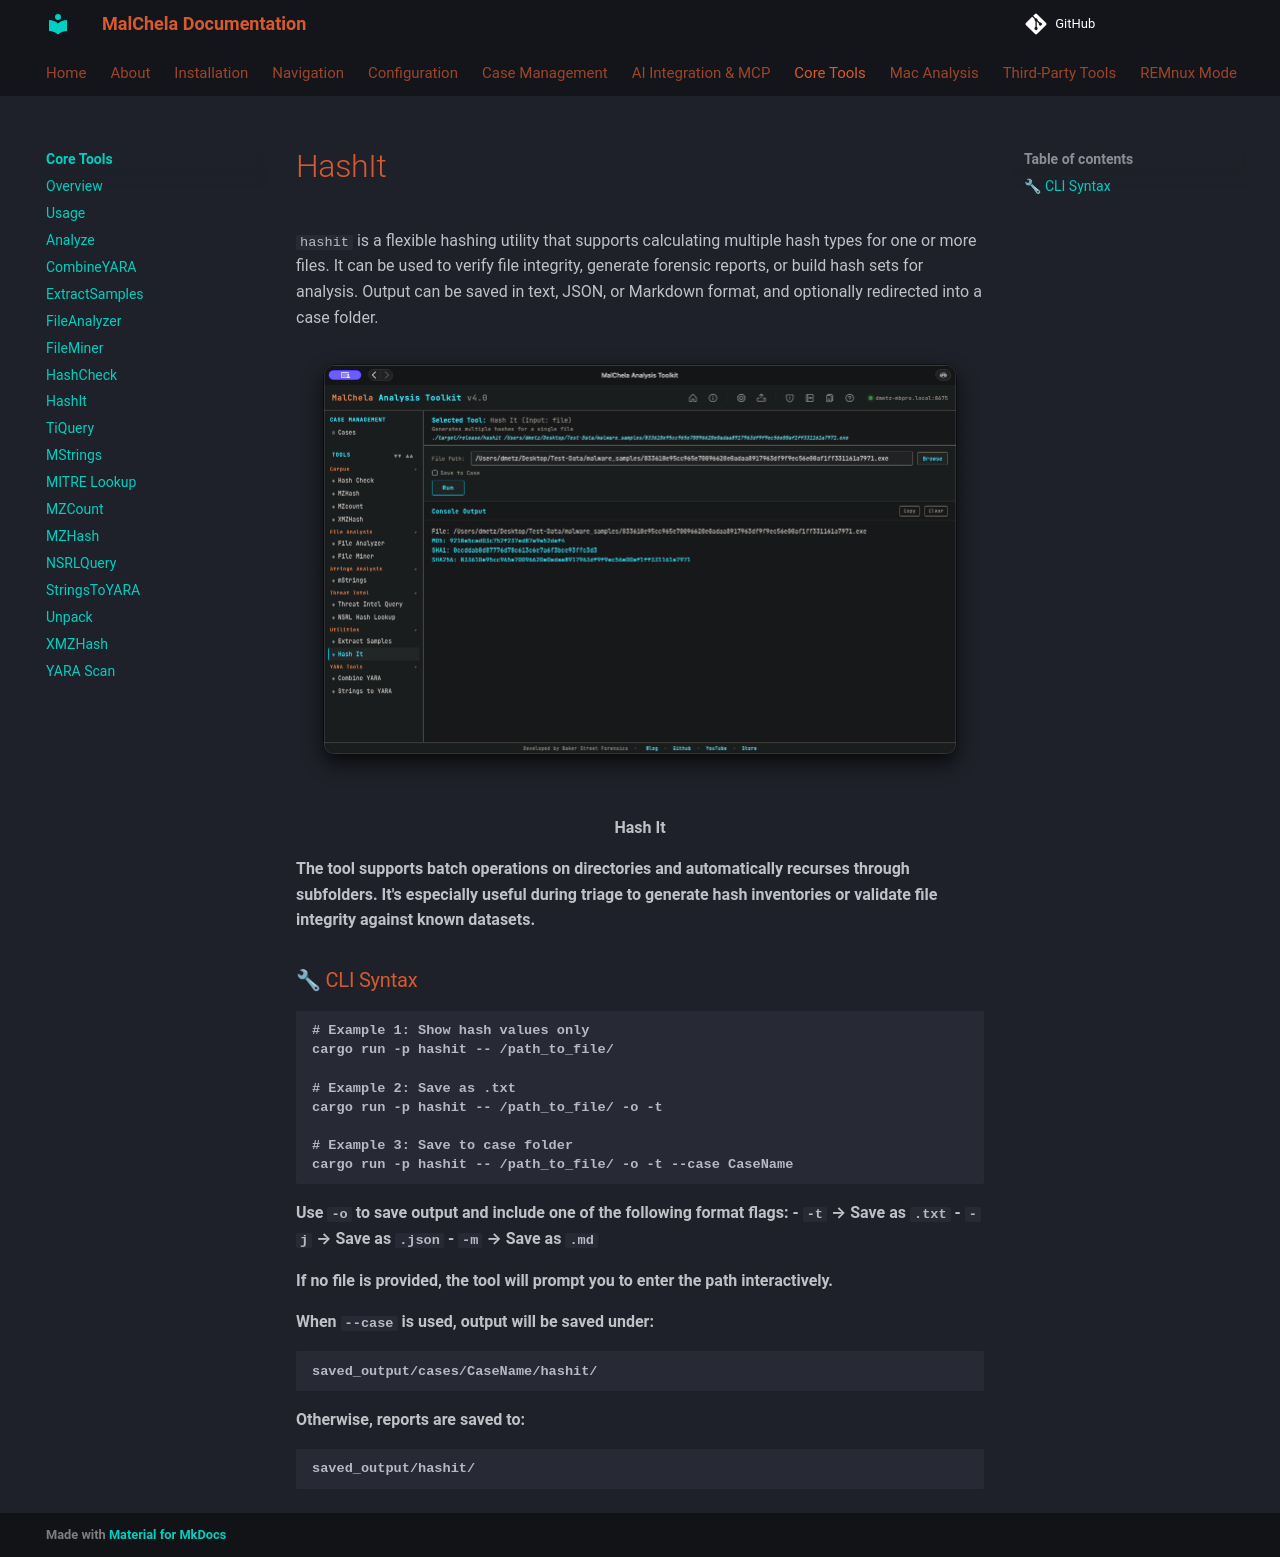

repository: dwmetz/MalChela · page: coretools/hashit/index.html · generator: mkdocs


`hashit` is a flexible hashing utility that supports calculating multiple hash types for one or more files. It can be used to verify file integrity, generate forensic reports, or build hash sets for analysis. Output can be saved in text, JSON, or Markdown format, and optionally redirected into a case folder.

![HashCheck](../images/hashit.png)

<p align="center"><strong> Hash It</p>

The tool supports batch operations on directories and automatically recurses through subfolders. It's especially useful during triage to generate hash inventories or validate file integrity against known datasets.

### 🔧 CLI Syntax

```bash
# Example 1: Show hash values only
cargo run -p hashit -- /path_to_file/

# Example 2: Save as .txt
cargo run -p hashit -- /path_to_file/ -o -t

# Example 3: Save to case folder
cargo run -p hashit -- /path_to_file/ -o -t --case CaseName
```

Use `-o` to save output and include one of the following format flags:
- `-t` → Save as `.txt`
- `-j` → Save as `.json`
- `-m` → Save as `.md`

If no file is provided, the tool will prompt you to enter the path interactively.

When `--case` is used, output will be saved under:

```
saved_output/cases/CaseName/hashit/
```

Otherwise, reports are saved to:

```
saved_output/hashit/
```
